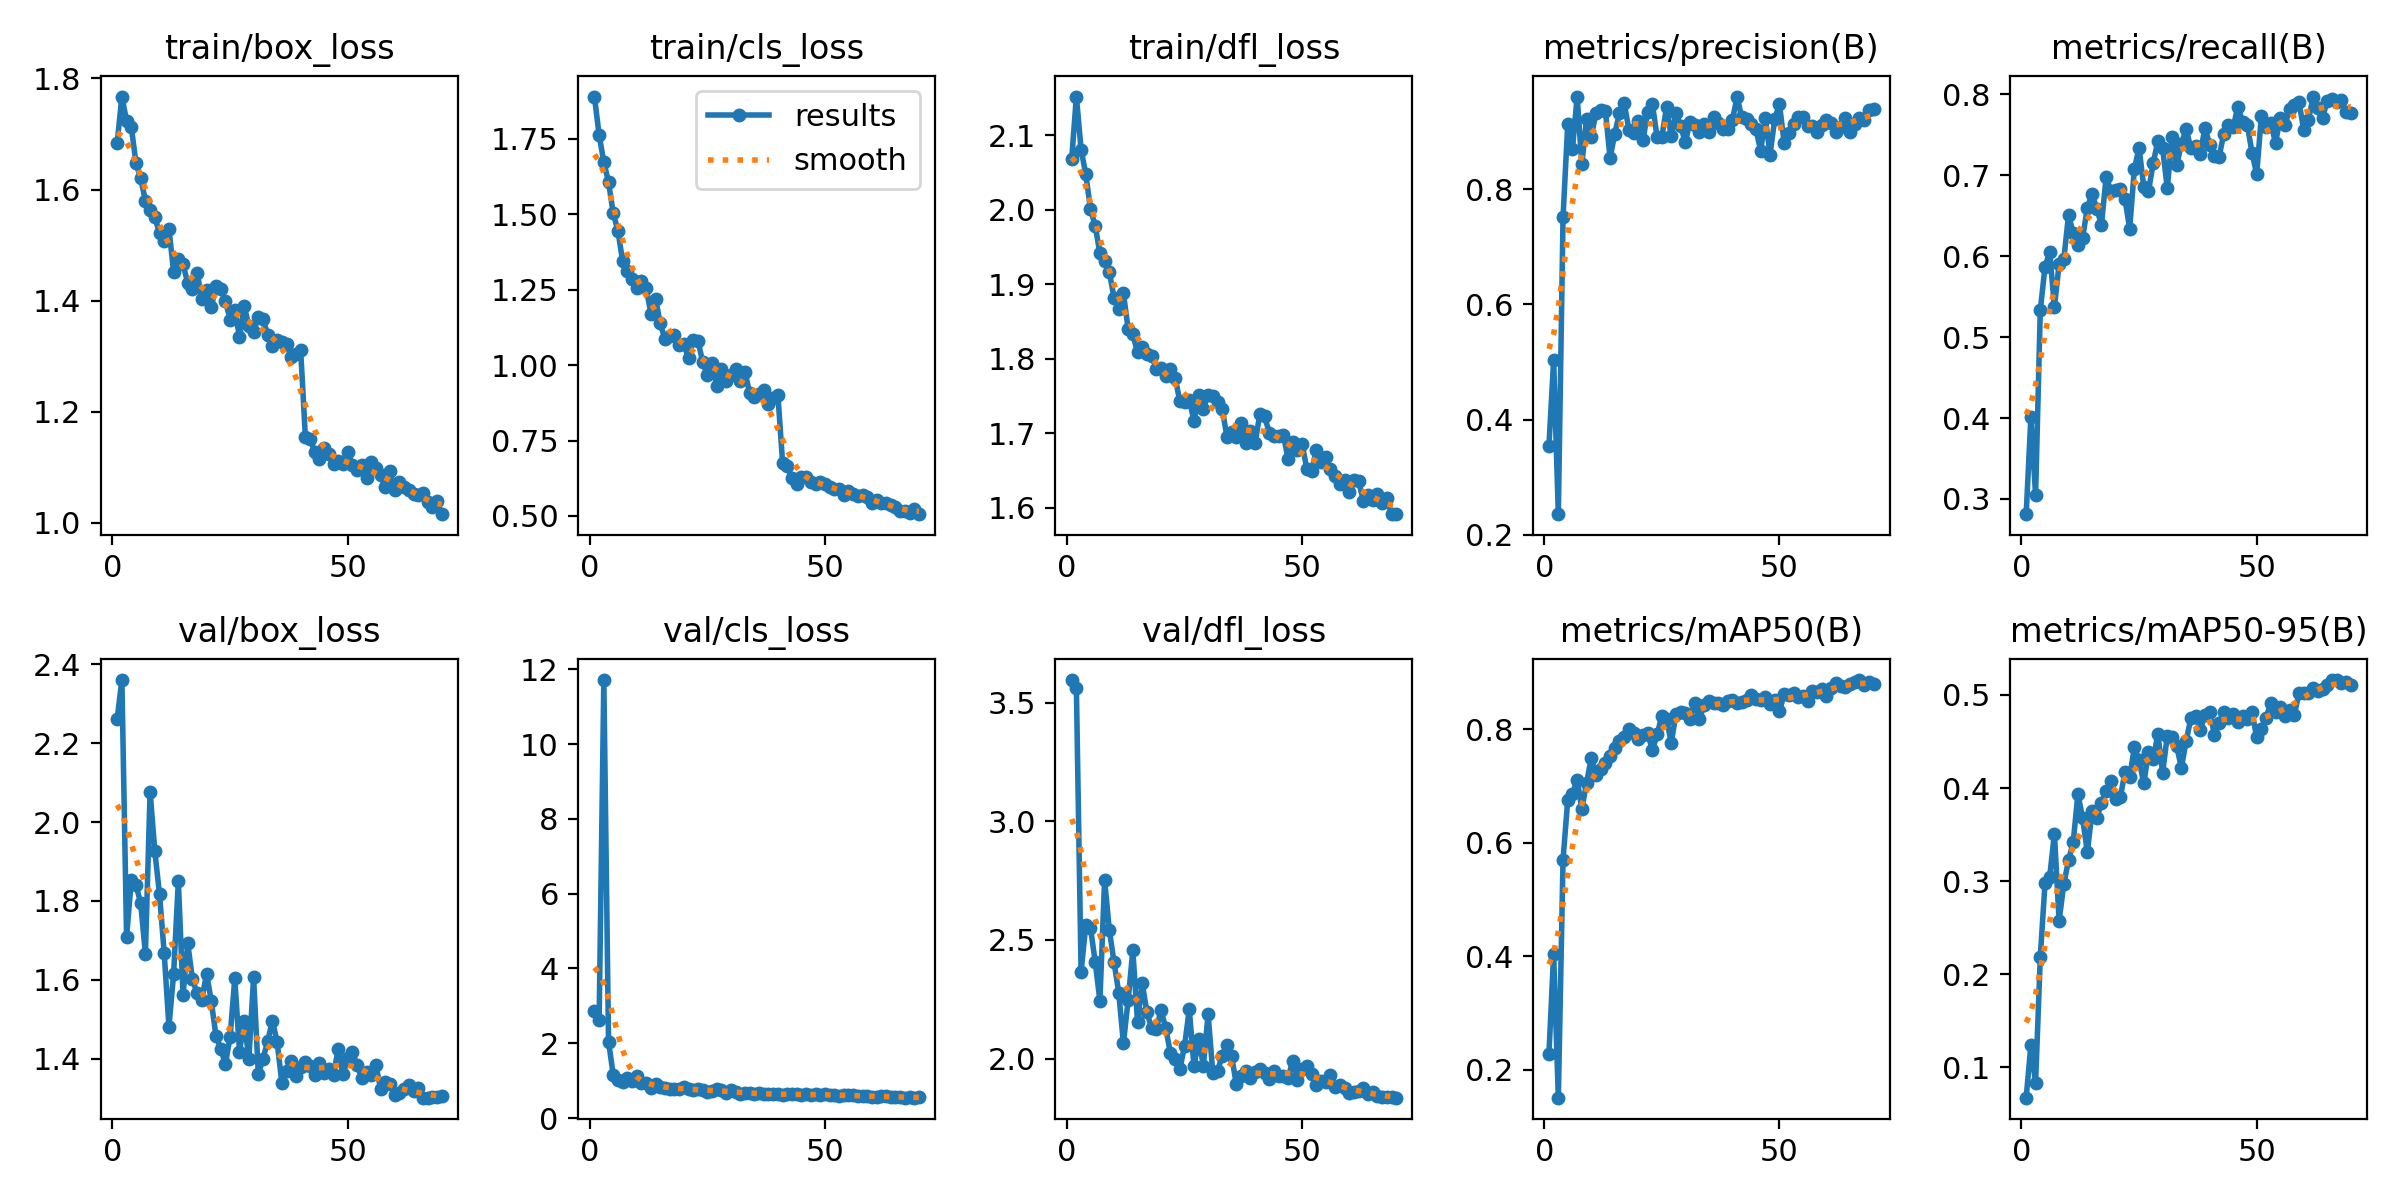

The table this chart was drawn from, first rows:
epoch, time, train/box_loss, train/cls_loss, train/dfl_loss, metrics/precision(B), metrics/recall(B), metrics/mAP50(B), metrics/mAP50-95(B), val/box_loss, val/cls_loss, val/dfl_loss, lr/pg0, lr/pg1, lr/pg2
1, 40.98, 1.684, 1.889, 2.068, 0.3539, 0.2812, 0.2278, 0.06752, 2.262, 2.871, 3.596, 0.000552, 0.000552, 0.000552
2, 82.72, 1.767, 1.762, 2.152, 0.503, 0.401, 0.4032, 0.1239, 2.36, 2.629, 3.562, 0.001092, 0.001092, 0.001092
3, 125.5, 1.724, 1.672, 2.081, 0.2357, 0.305, 0.1507, 0.08341, 1.709, 11.71, 2.366, 0.001616, 0.001616, 0.001616
4, 166.4, 1.713, 1.606, 2.047, 0.7515, 0.533, 0.5706, 0.2184, 1.852, 2.045, 2.562, 0.001596, 0.001596, 0.001596
5, 207.3, 1.647, 1.502, 2.001, 0.9138, 0.5866, 0.6757, 0.2976, 1.841, 1.151, 2.552, 0.001573, 0.001573, 0.001573
6, 247.8, 1.62, 1.445, 1.979, 0.8697, 0.6056, 0.6863, 0.3047, 1.794, 1.025, 2.408, 0.001549, 0.001549, 0.001549
7, 288, 1.58, 1.343, 1.941, 0.9612, 0.5368, 0.7116, 0.351, 1.666, 0.9611, 2.244, 0.001526, 0.001526, 0.001526
8, 327, 1.563, 1.312, 1.931, 0.8436, 0.5903, 0.66, 0.2576, 2.077, 1.068, 2.753, 0.001502, 0.001502, 0.001502
9, 365.8, 1.55, 1.284, 1.917, 0.9217, 0.596, 0.7058, 0.2969, 1.926, 0.9884, 2.542, 0.001478, 0.001478, 0.001478
10, 404.5, 1.522, 1.255, 1.882, 0.8909, 0.6505, 0.7497, 0.3223, 1.817, 1.122, 2.407, 0.001455, 0.001455, 0.001455
11, 443.2, 1.508, 1.279, 1.867, 0.9333, 0.6289, 0.7192, 0.3419, 1.668, 0.9317, 2.278, 0.001431, 0.001431, 0.001431
12, 482.1, 1.53, 1.255, 1.888, 0.9372, 0.6134, 0.7301, 0.3936, 1.481, 0.9284, 2.064, 0.001408, 0.001408, 0.001408
13, 522.1, 1.451, 1.171, 1.84, 0.9367, 0.6225, 0.7406, 0.3676, 1.616, 0.816, 2.246, 0.001384, 0.001384, 0.001384
14, 565, 1.476, 1.219, 1.833, 0.8542, 0.6599, 0.7528, 0.331, 1.851, 0.8967, 2.456, 0.001361, 0.001361, 0.001361
15, 607.3, 1.465, 1.138, 1.809, 0.8969, 0.677, 0.768, 0.3749, 1.562, 0.8294, 2.154, 0.001337, 0.001337, 0.001337
16, 649.2, 1.432, 1.085, 1.816, 0.9327, 0.6588, 0.779, 0.3677, 1.693, 0.8145, 2.318, 0.001313, 0.001313, 0.001313
17, 691.5, 1.421, 1.096, 1.806, 0.9496, 0.6388, 0.7862, 0.3836, 1.602, 0.7658, 2.194, 0.00129, 0.00129, 0.00129
18, 733.9, 1.45, 1.101, 1.804, 0.9039, 0.6977, 0.8008, 0.3969, 1.565, 0.7711, 2.128, 0.001266, 0.001266, 0.001266
19, 776.9, 1.403, 1.065, 1.787, 0.8985, 0.6809, 0.793, 0.4078, 1.55, 0.7851, 2.124, 0.001243, 0.001243, 0.001243
20, 819.2, 1.419, 1.068, 1.787, 0.9191, 0.6812, 0.7827, 0.3884, 1.616, 0.8327, 2.205, 0.001219, 0.001219, 0.001219
21, 861.3, 1.388, 1.024, 1.777, 0.8859, 0.6834, 0.7895, 0.3899, 1.547, 0.7861, 2.127, 0.001195, 0.001195, 0.001195
22, 904.2, 1.426, 1.084, 1.786, 0.9346, 0.6706, 0.7931, 0.417, 1.458, 0.7381, 2.022, 0.001172, 0.001172, 0.001172
23, 948, 1.421, 1.08, 1.774, 0.9479, 0.6338, 0.7633, 0.4118, 1.426, 0.7687, 1.998, 0.001148, 0.001148, 0.001148
24, 990.3, 1.4, 1.011, 1.743, 0.8903, 0.7081, 0.7912, 0.4438, 1.387, 0.7452, 1.956, 0.001125, 0.001125, 0.001125
25, 1034, 1.366, 0.9671, 1.742, 0.8907, 0.7336, 0.8239, 0.4301, 1.455, 0.7036, 2.054, 0.001101, 0.001101, 0.001101
26, 1077, 1.383, 1.006, 1.744, 0.9431, 0.6854, 0.818, 0.4049, 1.604, 0.7233, 2.207, 0.001078, 0.001078, 0.001078
27, 1120, 1.335, 0.9317, 1.717, 0.8922, 0.6802, 0.7769, 0.4387, 1.418, 0.7805, 1.967, 0.001054, 0.001054, 0.001054
28, 1163, 1.391, 0.9873, 1.751, 0.9319, 0.7148, 0.8266, 0.431, 1.495, 0.744, 2.084, 0.00103, 0.00103, 0.00103
29, 1206, 1.354, 0.9484, 1.733, 0.9105, 0.7426, 0.8312, 0.4581, 1.401, 0.6783, 1.97, 0.001007, 0.001007, 0.001007
30, 1248, 1.343, 0.9675, 1.752, 0.8814, 0.7337, 0.8294, 0.4163, 1.607, 0.7394, 2.187, 0.0009833, 0.0009833, 0.0009833
31, 1289, 1.371, 0.9867, 1.75, 0.9176, 0.6837, 0.8193, 0.456, 1.361, 0.6888, 1.939, 0.0009597, 0.0009597, 0.0009597
32, 1331, 1.368, 0.9479, 1.741, 0.9112, 0.7477, 0.8467, 0.4546, 1.401, 0.6551, 1.948, 0.0009361, 0.0009361, 0.0009361
33, 1373, 1.338, 0.9765, 1.732, 0.8993, 0.7124, 0.8184, 0.4446, 1.445, 0.6796, 2.011, 0.0009126, 0.0009126, 0.0009126
34, 1414, 1.318, 0.9078, 1.696, 0.9128, 0.7391, 0.8428, 0.4219, 1.497, 0.6643, 2.058, 0.000889, 0.000889, 0.000889
35, 1455, 1.329, 0.8929, 1.701, 0.8999, 0.757, 0.8499, 0.4503, 1.443, 0.6531, 2.01, 0.0008654, 0.0008654, 0.0008654
36, 1496, 1.326, 0.9038, 1.695, 0.9257, 0.7334, 0.8474, 0.4748, 1.34, 0.663, 1.891, 0.0008418, 0.0008418, 0.0008418
37, 1536, 1.322, 0.9162, 1.714, 0.9151, 0.7362, 0.8461, 0.4779, 1.369, 0.6399, 1.925, 0.0008183, 0.0008183, 0.0008183
38, 1576, 1.299, 0.8717, 1.687, 0.9055, 0.7262, 0.843, 0.4621, 1.393, 0.6322, 1.946, 0.0007947, 0.0007947, 0.0007947
39, 1617, 1.305, 0.8897, 1.703, 0.9053, 0.7585, 0.8505, 0.4789, 1.357, 0.6474, 1.917, 0.0007711, 0.0007711, 0.0007711
40, 1658, 1.311, 0.9013, 1.687, 0.9207, 0.7379, 0.8521, 0.4819, 1.38, 0.6399, 1.945, 0.0007475, 0.0007475, 0.0007475
41, 1703, 1.156, 0.6768, 1.726, 0.9599, 0.7238, 0.8468, 0.4574, 1.391, 0.6255, 1.957, 0.000724, 0.000724, 0.000724
42, 1742, 1.152, 0.6657, 1.723, 0.9253, 0.7224, 0.8476, 0.4698, 1.382, 0.6297, 1.937, 0.0007004, 0.0007004, 0.0007004
43, 1781, 1.128, 0.625, 1.701, 0.9228, 0.7512, 0.8515, 0.4812, 1.359, 0.6482, 1.913, 0.0006768, 0.0006768, 0.0006768
44, 1820, 1.114, 0.6045, 1.697, 0.9144, 0.7617, 0.8608, 0.4747, 1.389, 0.6303, 1.949, 0.0006532, 0.0006532, 0.0006532
45, 1860, 1.135, 0.6296, 1.697, 0.905, 0.7591, 0.8542, 0.4793, 1.364, 0.627, 1.926, 0.0006297, 0.0006297, 0.0006297
46, 1899, 1.125, 0.6303, 1.698, 0.8671, 0.7848, 0.8516, 0.4705, 1.374, 0.6382, 1.928, 0.0006061, 0.0006061, 0.0006061
47, 1938, 1.105, 0.6127, 1.666, 0.924, 0.7657, 0.8574, 0.4773, 1.359, 0.6109, 1.918, 0.0005825, 0.0005825, 0.0005825
48, 1978, 1.111, 0.6073, 1.689, 0.8603, 0.7625, 0.8453, 0.4744, 1.426, 0.652, 1.992, 0.0005589, 0.0005589, 0.0005589
49, 2017, 1.107, 0.6135, 1.677, 0.9219, 0.728, 0.8521, 0.4818, 1.36, 0.6043, 1.908, 0.0005353, 0.0005353, 0.0005353
50, 2057, 1.128, 0.6074, 1.685, 0.9484, 0.701, 0.8323, 0.4544, 1.402, 0.6399, 1.954, 0.0005118, 0.0005118, 0.0005118
51, 2095, 1.105, 0.5946, 1.652, 0.881, 0.7736, 0.8619, 0.4631, 1.417, 0.6187, 1.968, 0.0004882, 0.0004882, 0.0004882
52, 2134, 1.096, 0.5885, 1.649, 0.8984, 0.7599, 0.8617, 0.4757, 1.384, 0.6035, 1.933, 0.0004646, 0.0004646, 0.0004646
53, 2174, 1.105, 0.5891, 1.678, 0.9129, 0.7643, 0.8639, 0.4912, 1.35, 0.6025, 1.889, 0.000441, 0.000441, 0.000441
54, 2213, 1.082, 0.5712, 1.661, 0.9263, 0.74, 0.8565, 0.4814, 1.365, 0.6182, 1.906, 0.0004175, 0.0004175, 0.0004175
55, 2253, 1.109, 0.5831, 1.668, 0.9261, 0.7706, 0.8582, 0.4873, 1.358, 0.6128, 1.902, 0.0003939, 0.0003939, 0.0003939
56, 2292, 1.099, 0.5738, 1.652, 0.9106, 0.7615, 0.851, 0.4773, 1.385, 0.6116, 1.93, 0.0003703, 0.0003703, 0.0003703
57, 2332, 1.085, 0.5675, 1.643, 0.9099, 0.7814, 0.8672, 0.4835, 1.323, 0.5848, 1.882, 0.0003467, 0.0003467, 0.0003467
58, 2371, 1.064, 0.5693, 1.632, 0.8989, 0.787, 0.8666, 0.4787, 1.34, 0.5921, 1.887, 0.0003232, 0.0003232, 0.0003232
59, 2410, 1.093, 0.5618, 1.638, 0.9115, 0.7905, 0.8714, 0.5019, 1.336, 0.598, 1.877, 0.0002996, 0.0002996, 0.0002996
60, 2450, 1.059, 0.5415, 1.621, 0.9211, 0.7557, 0.8598, 0.5025, 1.308, 0.5708, 1.853, 0.000276, 0.000276, 0.000276
... 10 more rows
